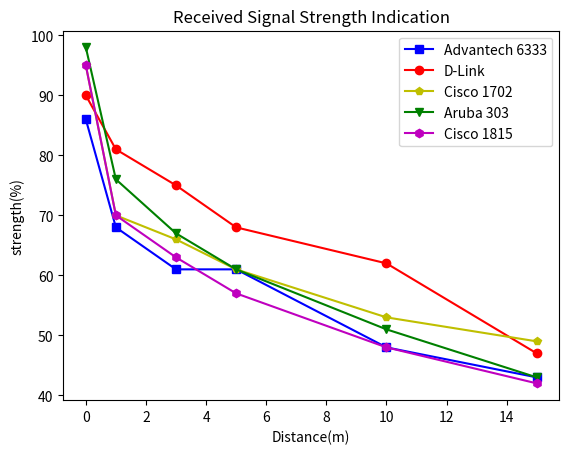

Generate this figure with matplotlib:
import matplotlib.pyplot as plt
import numpy as np
from scipy import interpolate
#import spline

X = np.array([0, 1, 3, 5, 10, 15])  # 设置X轴的点
B = np.array([86, 68, 61, 61, 48, 43])  # Y轴的点   B为研华6333
C = np.array([90, 81, 75, 68, 62, 47])  # C为D-Link
D = np.array([95, 70, 66, 61, 53, 49])  # D为思科1702
E = np.array([98, 76, 67, 61, 51, 43])  # E为Aruba 303
F = np.array([95, 70, 63, 57, 48, 42])  # F为思科1815

# xnew = np.linspace(X.min(),X.max(),300)    #linspace 在x.min和x.max之间取300个点

# plt.scatter(x, y, c='black',alpha = 0.5)  #alpha:透明度) c:颜色

# func1 = interpolate.interp1d(X,B,kind='cubic')   平滑曲线
#ynew1 = func1(xnew)
#func2 = interpolate.interp1d(X,C,kind='cubic')
#ynew2= func2(xnew)
#B_smooth = spline(X,B,xnew)
#C_smooth = spline(X,C,xnew)

# 生成散点图，s代表方形，b代表蓝色blue，-代表直线连接，label代表标签
plt.plot(X, B, 'sb-', label='Advantech 6333')
plt.plot(X, C, 'or-', label=u"D-Link")  # o代表圆形，r代表红色red
plt.plot(X, D, 'py-', label=u"Cisco 1702")  # p代表实心五角星，1代表下花三角，y代表黄色yellow
plt.plot(X, E, 'vg-', label=u"Aruba 303")  # v代表倒三角标记，2代表上花三角，g代表绿色green
# h代表竖六边形，3代表左花三角，m代表洋红色magenta，c代表青色cyan
plt.plot(X, F, 'hm-', label=u"Cisco 1815")

# plt.text(r"R7000")
# plt.plot(xnew,ynew2)
plt.xlabel("Distance(m)")
plt.ylabel("strength(%)")
plt.title("Received Signal Strength Indication")
plt.legend()  # 使得标签生效
plt.show()
